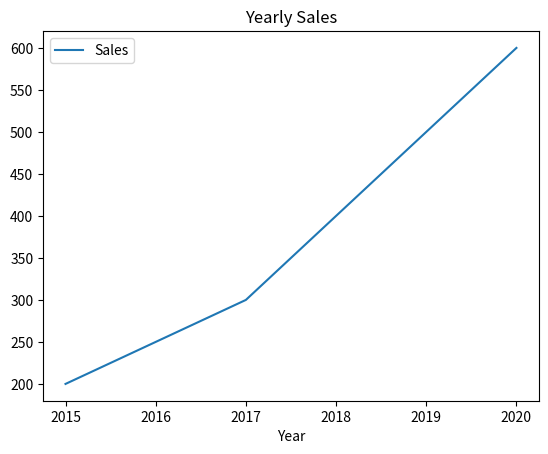

Write Python code to recreate this figure.
import pandas as pd
import matplotlib.pyplot as plt
data={'Year':[2015,2016,2017,2018,2019,2020],
	'Sales':[200,250,300,400,500,600]}
df= pd.DataFrame(data)

df.plot(x='Year',y='Sales',kind='line',title='Yearly Sales')
plt.show()
